Photos from the image-classification dataset "data" in the GitHub repository Navarro45/Projeto-Transformador-1. Its 3 classes are: galaxy, quasar, star.

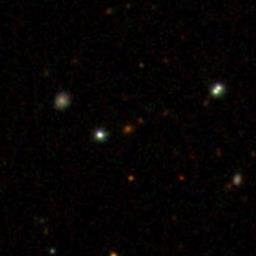
Label: galaxy

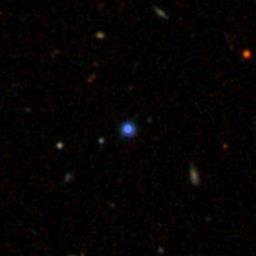
Label: star

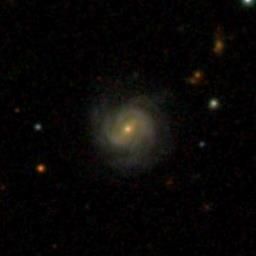
Label: galaxy

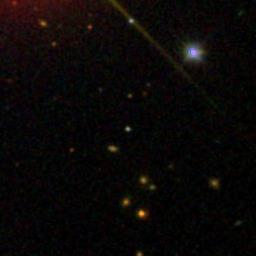
Label: star

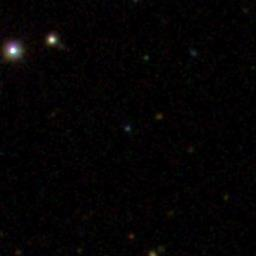
Label: quasar

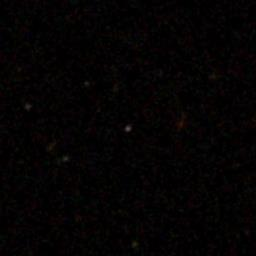
Label: quasar
